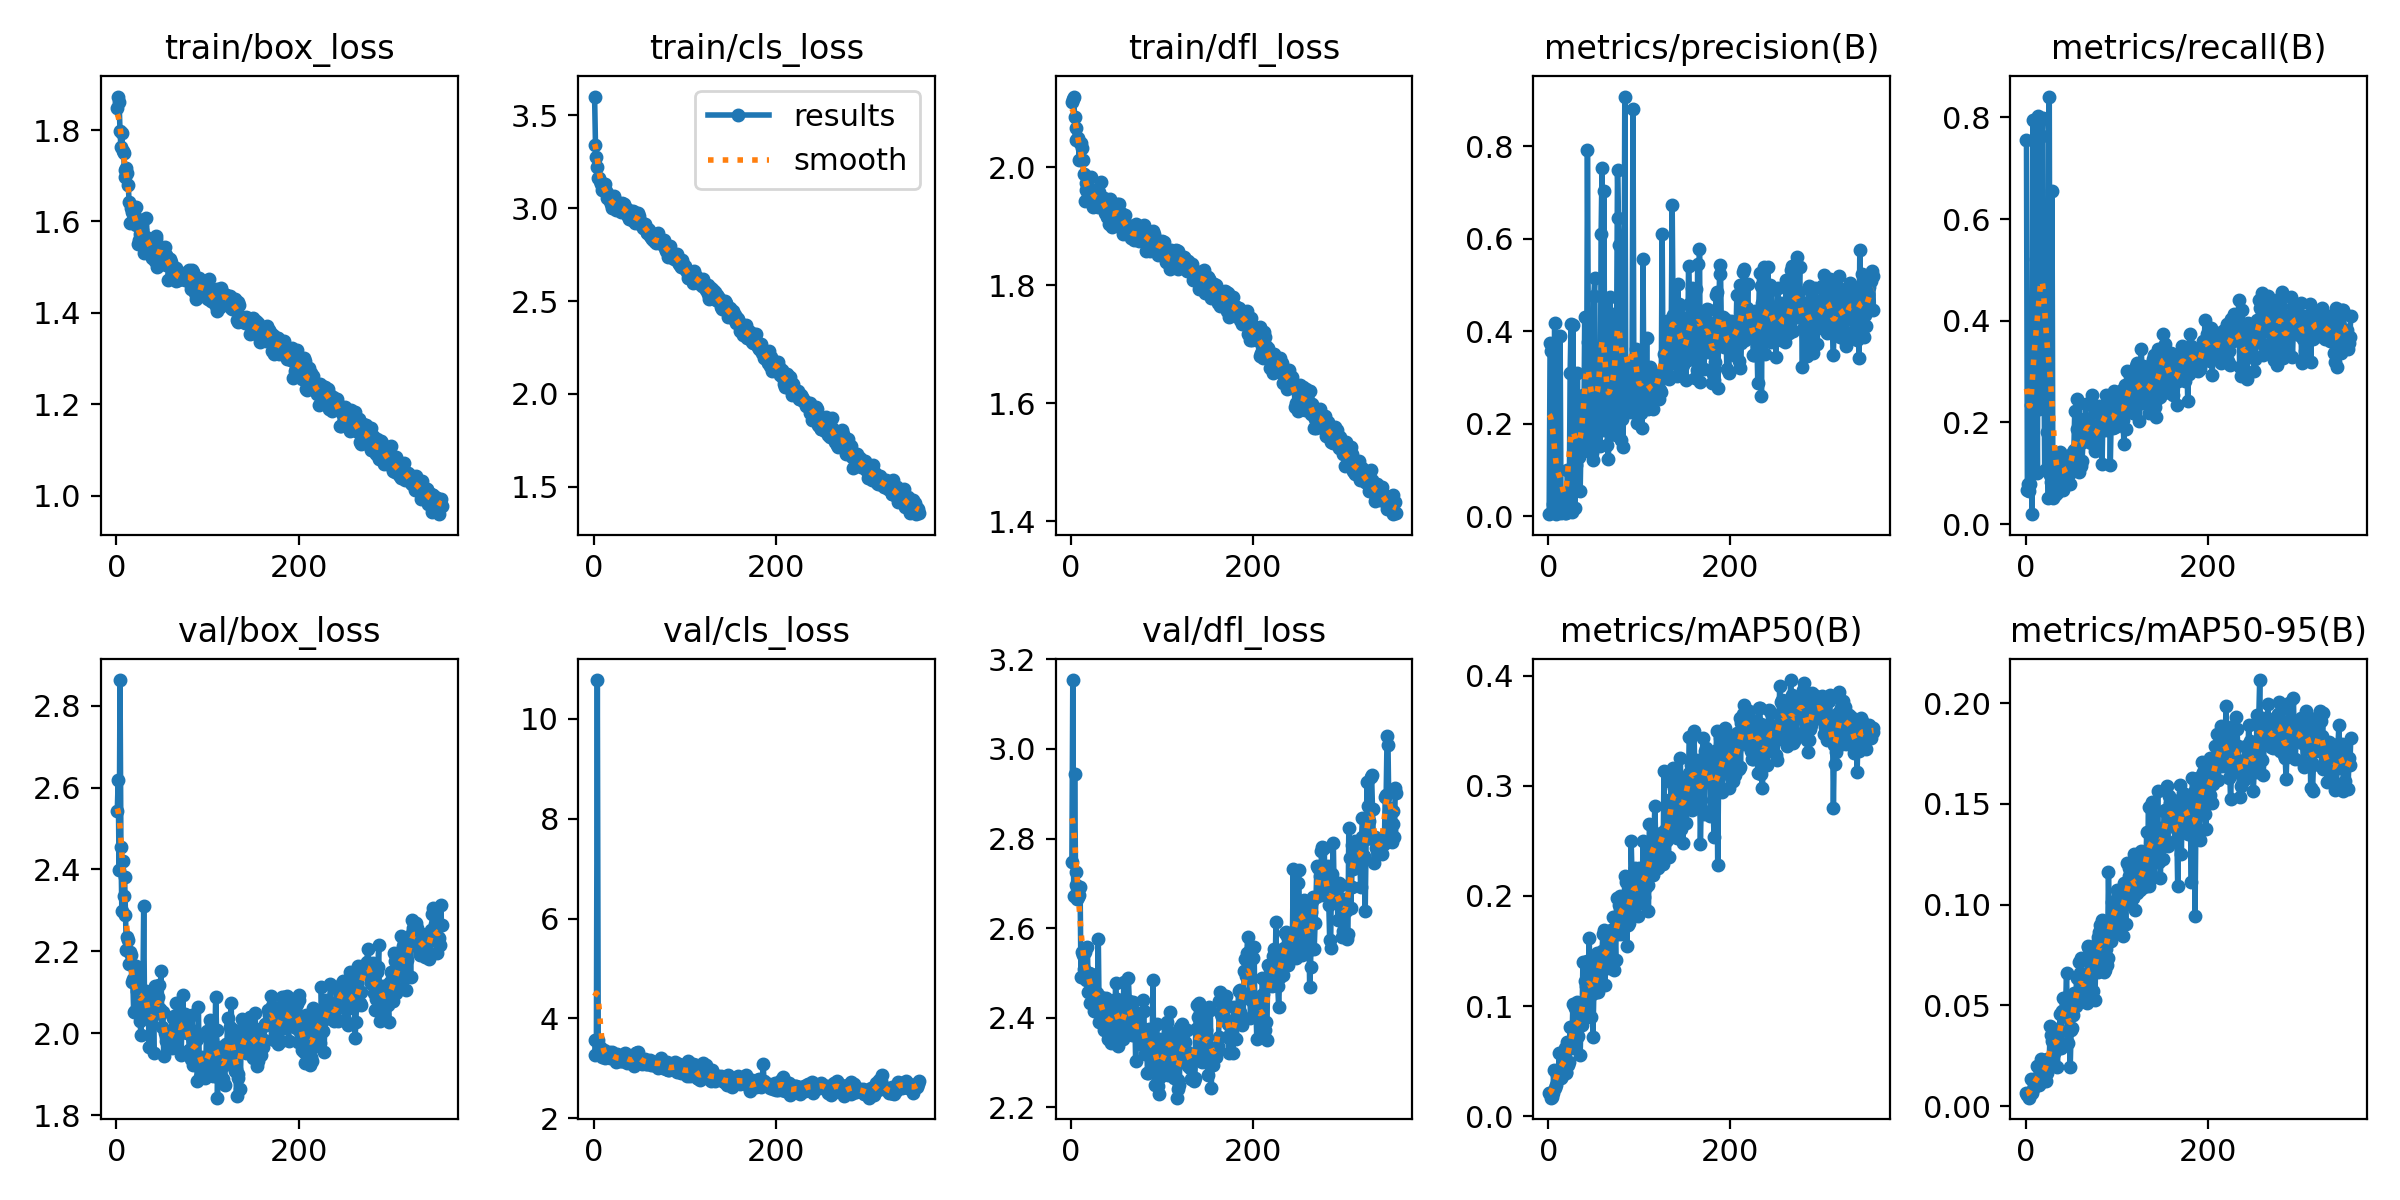

The data file committed next to this chart (first rows):
epoch, time, train/box_loss, train/cls_loss, train/dfl_loss, metrics/precision(B), metrics/recall(B), metrics/mAP50(B), metrics/mAP50-95(B), val/box_loss, val/cls_loss, val/dfl_loss, lr/pg0, lr/pg1, lr/pg2
1, 15.86, 1.849, 3.6, 2.111, 0.00471, 0.756, 0.02112, 0.00636, 2.544, 3.269, 2.747, 0.0004683, 0.0004683, 0.0004683
2, 26.83, 1.873, 3.341, 2.116, 0.375, 0.06622, 0.02099, 0.0055, 2.617, 3.562, 3.154, 0.0009427, 0.0009427, 0.0009427
3, 37.18, 1.861, 3.275, 2.12, 0.3575, 0.07798, 0.01689, 0.00568, 2.399, 3.563, 2.671, 0.001415, 0.001415, 0.001415
4, 48.07, 1.798, 3.221, 2.086, 0.3673, 0.06604, 0.01754, 0.00421, 2.863, 10.77, 2.943, 0.001421, 0.001421, 0.001421
5, 58.6, 1.762, 3.163, 2.047, 0.02667, 0.07908, 0.02141, 0.00626, 2.454, 3.56, 2.724, 0.001418, 0.001418, 0.001418
6, 69.2, 1.793, 3.159, 2.067, 0.02016, 0.2335, 0.0421, 0.01352, 2.298, 3.427, 2.696, 0.001415, 0.001415, 0.001415
7, 80.05, 1.753, 3.143, 2.048, 0.4173, 0.01952, 0.02552, 0.00663, 2.419, 3.437, 2.666, 0.001412, 0.001412, 0.001412
8, 90.88, 1.751, 3.131, 2.05, 0.00522, 0.7947, 0.02837, 0.00839, 2.336, 3.299, 2.669, 0.001409, 0.001409, 0.001409
9, 102.1, 1.698, 3.095, 2.013, 0.05694, 0.2578, 0.04103, 0.01169, 2.381, 3.228, 2.675, 0.001406, 0.001406, 0.001406
10, 113.2, 1.713, 3.113, 2.042, 0.0259, 0.2578, 0.03766, 0.01285, 2.288, 3.318, 2.692, 0.001404, 0.001404, 0.001404
11, 124.4, 1.717, 3.119, 2.041, 0.02455, 0.521, 0.03855, 0.01068, 2.202, 3.368, 2.491, 0.001401, 0.001401, 0.001401
12, 135.6, 1.705, 3.132, 2.032, 0.03968, 0.3351, 0.05777, 0.01974, 2.235, 3.216, 2.547, 0.001398, 0.001398, 0.001398
13, 146.8, 1.681, 3.087, 2.012, 0.3898, 0.09967, 0.0428, 0.01418, 2.228, 3.236, 2.54, 0.001395, 0.001395, 0.001395
14, 158.1, 1.643, 3.093, 1.989, 0.00624, 0.8016, 0.03449, 0.01285, 2.17, 3.28, 2.508, 0.001392, 0.001392, 0.001392
15, 169.3, 1.596, 3.054, 1.942, 0.04112, 0.2255, 0.03673, 0.01064, 2.197, 3.307, 2.548, 0.001389, 0.001389, 0.001389
16, 180.5, 1.63, 3.058, 1.961, 0.03434, 0.4406, 0.05874, 0.01438, 2.19, 3.313, 2.483, 0.001387, 0.001387, 0.001387
17, 192, 1.622, 3.072, 1.973, 0.02207, 0.4476, 0.054, 0.02321, 2.124, 3.322, 2.492, 0.001384, 0.001384, 0.001384
18, 203.4, 1.619, 3.039, 1.961, 0.0072, 0.7632, 0.06212, 0.02137, 2.132, 3.218, 2.559, 0.001381, 0.001381, 0.001381
19, 214.8, 1.631, 3.022, 1.966, 0.00686, 0.7978, 0.04039, 0.01528, 2.052, 3.26, 2.457, 0.001378, 0.001378, 0.001378
20, 226.1, 1.612, 2.999, 1.961, 0.02189, 0.3734, 0.03915, 0.01262, 2.054, 3.328, 2.5, 0.001375, 0.001375, 0.001375
21, 237.3, 1.592, 3.014, 1.958, 0.1005, 0.1059, 0.06785, 0.02124, 2.125, 3.223, 2.432, 0.001372, 0.001372, 0.001372
22, 248.8, 1.631, 3.067, 1.984, 0.04539, 0.3903, 0.04666, 0.01264, 2.165, 3.232, 2.498, 0.00137, 0.00137, 0.00137
23, 260.3, 1.595, 3.045, 1.961, 0.02126, 0.5799, 0.04892, 0.01667, 2.103, 3.26, 2.456, 0.001367, 0.001367, 0.001367
24, 271.8, 1.55, 2.988, 1.933, 0.3103, 0.1802, 0.0811, 0.02334, 2.142, 3.209, 2.496, 0.001364, 0.001364, 0.001364
25, 283.3, 1.559, 3.013, 1.953, 0.4158, 0.05071, 0.06198, 0.0226, 2.06, 3.123, 2.415, 0.001361, 0.001361, 0.001361
26, 294.8, 1.572, 3.016, 1.939, 0.00878, 0.8408, 0.06643, 0.0221, 2.029, 3.292, 2.426, 0.001358, 0.001358, 0.001358
27, 306.4, 1.568, 3.018, 1.953, 0.4139, 0.09695, 0.1016, 0.03976, 1.995, 3.171, 2.431, 0.001355, 0.001355, 0.001355
28, 317.8, 1.582, 2.998, 1.962, 0.1561, 0.08235, 0.08032, 0.03513, 2.08, 3.198, 2.453, 0.001353, 0.001353, 0.001353
29, 329.2, 1.563, 3.01, 1.936, 0.01876, 0.6559, 0.09853, 0.03245, 2.075, 3.157, 2.455, 0.00135, 0.00135, 0.00135
30, 340.9, 1.532, 2.979, 1.932, 0.1119, 0.05089, 0.07492, 0.0317, 2.309, 3.257, 2.577, 0.001347, 0.001347, 0.001347
31, 352.7, 1.556, 3.027, 1.958, 0.1578, 0.129, 0.07203, 0.02636, 2.042, 3.148, 2.391, 0.001344, 0.001344, 0.001344
32, 364.1, 1.565, 2.984, 1.944, 0.3101, 0.05744, 0.1039, 0.03848, 2.103, 3.154, 2.414, 0.001341, 0.001341, 0.001341
33, 375.5, 1.608, 3.024, 1.974, 0.146, 0.07834, 0.07282, 0.02794, 2.079, 3.21, 2.447, 0.001338, 0.001338, 0.001338
34, 387.4, 1.545, 2.992, 1.938, 0.1288, 0.1294, 0.09612, 0.035, 2.063, 3.3, 2.411, 0.001336, 0.001336, 0.001336
35, 398.7, 1.562, 2.998, 1.94, 0.0541, 0.06114, 0.05577, 0.01946, 2.058, 3.236, 2.418, 0.001333, 0.001333, 0.001333
36, 410.2, 1.544, 2.974, 1.948, 0.1677, 0.1193, 0.0899, 0.03566, 1.967, 3.279, 2.373, 0.00133, 0.00133, 0.00133
37, 421.8, 1.547, 2.963, 1.922, 0.1479, 0.1058, 0.08256, 0.03163, 2.041, 3.109, 2.397, 0.001327, 0.001327, 0.001327
38, 433.4, 1.532, 2.971, 1.928, 0.2614, 0.1411, 0.1397, 0.04571, 2.031, 3.146, 2.443, 0.001324, 0.001324, 0.001324
39, 445.1, 1.52, 2.941, 1.915, 0.1643, 0.07825, 0.09256, 0.02891, 2.04, 3.197, 2.38, 0.001321, 0.001321, 0.001321
40, 456.7, 1.533, 2.965, 1.93, 0.4301, 0.1189, 0.1228, 0.04701, 2.054, 3.152, 2.434, 0.001319, 0.001319, 0.001319
41, 468.3, 1.547, 2.983, 1.943, 0.1766, 0.06804, 0.1178, 0.05377, 1.953, 3.204, 2.352, 0.001316, 0.001316, 0.001316
42, 479.9, 1.515, 2.933, 1.904, 0.172, 0.1179, 0.09422, 0.04456, 2.115, 3.114, 2.399, 0.001313, 0.001313, 0.001313
43, 491.3, 1.568, 2.982, 1.946, 0.7917, 0.09446, 0.1411, 0.05364, 2.056, 3.213, 2.396, 0.00131, 0.00131, 0.00131
44, 503, 1.562, 2.981, 1.924, 0.3758, 0.1097, 0.1282, 0.05124, 2.052, 3.058, 2.344, 0.001307, 0.001307, 0.001307
45, 514.6, 1.501, 2.919, 1.899, 0.335, 0.1333, 0.1615, 0.06632, 2.091, 3.175, 2.426, 0.001305, 0.001305, 0.001305
46, 526.4, 1.523, 2.926, 1.92, 0.1394, 0.1294, 0.1087, 0.03734, 2.088, 3.314, 2.411, 0.001302, 0.001302, 0.001302
47, 538.1, 1.526, 2.927, 1.916, 0.1697, 0.09403, 0.09006, 0.03133, 2.118, 3.309, 2.44, 0.001299, 0.001299, 0.001299
48, 549.6, 1.545, 2.968, 1.924, 0.1363, 0.09804, 0.1372, 0.05173, 2.06, 3.239, 2.377, 0.001296, 0.001296, 0.001296
49, 561.2, 1.53, 2.972, 1.917, 0.1228, 0.07843, 0.07232, 0.01961, 2.152, 3.323, 2.478, 0.001293, 0.001293, 0.001293
50, 572.7, 1.532, 2.957, 1.938, 0.4756, 0.1177, 0.1115, 0.0376, 2.016, 3.182, 2.424, 0.00129, 0.00129, 0.00129
51, 584.4, 1.542, 2.912, 1.931, 0.5145, 0.1216, 0.1153, 0.03857, 2.051, 3.207, 2.442, 0.001288, 0.001288, 0.001288
52, 596.1, 1.532, 2.927, 1.919, 0.1578, 0.1412, 0.128, 0.04543, 1.944, 3.158, 2.336, 0.001285, 0.001285, 0.001285
53, 607.8, 1.544, 2.908, 1.937, 0.2092, 0.1451, 0.1406, 0.05607, 2, 3.091, 2.382, 0.001282, 0.001282, 0.001282
54, 619.5, 1.504, 2.891, 1.899, 0.1937, 0.2233, 0.1483, 0.05367, 1.982, 3.15, 2.357, 0.001279, 0.001279, 0.001279
55, 631, 1.527, 2.9, 1.922, 0.1865, 0.1451, 0.1131, 0.04977, 1.99, 3.154, 2.386, 0.001276, 0.001276, 0.001276
56, 642.6, 1.523, 2.914, 1.919, 0.188, 0.2469, 0.1396, 0.06378, 1.981, 3.191, 2.367, 0.001273, 0.001273, 0.001273
57, 654.1, 1.473, 2.892, 1.887, 0.1528, 0.188, 0.134, 0.05145, 1.966, 3.08, 2.352, 0.001271, 0.001271, 0.001271
58, 665.7, 1.504, 2.872, 1.908, 0.6108, 0.1216, 0.1377, 0.05534, 2.003, 3.149, 2.48, 0.001268, 0.001268, 0.001268
59, 677.3, 1.519, 2.867, 1.919, 0.7522, 0.102, 0.1498, 0.07137, 1.982, 3.094, 2.405, 0.001265, 0.001265, 0.001265
60, 688.7, 1.511, 2.886, 1.904, 0.186, 0.2073, 0.1657, 0.06602, 1.978, 3.13, 2.384, 0.001262, 0.001262, 0.001262
... 297 more rows
